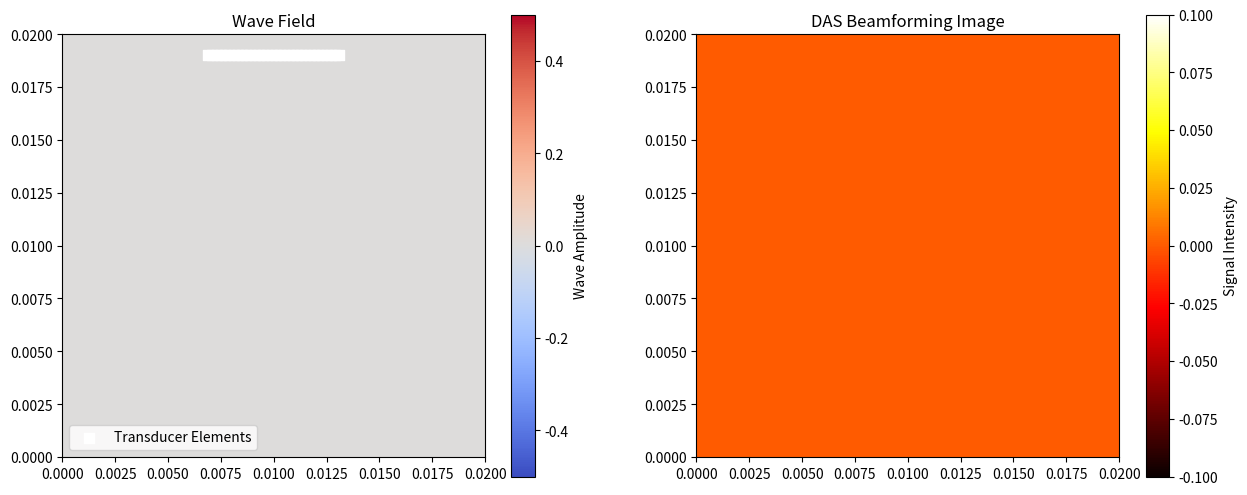

Generate this figure with matplotlib:
import numpy as np
import matplotlib.pyplot as plt
from matplotlib.animation import FuncAnimation

class ArrayTransducer:
    def __init__(self, num_elements, element_pitch, element_width, Lx, Ly):
        self.num_elements = num_elements  # 阵元数量
        self.element_pitch = element_pitch  # 阵元间距
        self.element_width = element_width  # 阵元宽度
        self.Lx = Lx  # 仿真区域宽度
        self.Ly = Ly  # 仿真区域高度
        self.positions = np.zeros((num_elements, 2))  # 阵元位置 (x, y)
        self.delays = np.zeros(num_elements)  # 各阵元延迟时间
        self._initialize_positions()

    def _initialize_positions(self):
        """初始化阵元位置"""
        total_width = (self.num_elements - 1) * self.element_pitch
        start_x = (self.Lx - total_width) / 2  # 水平居中
        y_pos = self.Ly - 0.001  # 距上边界0.001米
        for i in range(self.num_elements):
            self.positions[i] = [start_x + i * self.element_pitch, y_pos]

    def calculate_delays(self, focus_point):
        """计算聚焦延迟，考虑阵元方向性和加权"""
        c = 1500.0  # 声速 (m/s)
        wavelength = c / 2.5e6  # 波长 (对应2.5MHz频率)
        k = 2 * np.pi / wavelength  # 波数
        
        # 计算每个阵元到焦点的距离和角度
        distances = np.sqrt(np.sum((self.positions - focus_point)**2, axis=1))
        angles = np.arctan2(focus_point[1] - self.positions[:, 1],
                           focus_point[0] - self.positions[:, 0])
        
        # 计算方向性因子 (使用简化的方向性模型)
        directivity = np.sinc(k * self.element_width * np.sin(angles) / 2)
        
        # 计算Hanning窗加权系数（用于抑制旁瓣）
        weights = 0.5 * (1 - np.cos(2 * np.pi * np.arange(self.num_elements) / 
                                  (self.num_elements - 1)))
        
        # 计算延迟时间（考虑方向性和加权）
        max_distance = np.max(distances)
        self.delays = (max_distance - distances) / c
        
        # 存储方向性和加权系数供激励使用
        self.directivity = directivity
        self.weights = weights
        
        return self.delays

class Parameter:
    def __init__(self, Lx, Ly, nx, ny):
        self.Lx = Lx
        self.Ly = Ly
        self.nx = nx
        self.ny = ny
        self.dx = Lx / nx
        self.dy = Ly / ny
        self.base_speed = 1500.0  # 基础声速 (m/s)
        self.regions = []  # 存储不同声阻抗区域的列表

    def add_region(self, start_pos_x, end_pos_x, start_pos_y, end_pos_y, ratio):
        """添加一个新的声阻抗区域"""
        self.regions.append({
            'start_pos_x': start_pos_x,
            'end_pos_x': end_pos_x,
            'start_pos_y': start_pos_y,
            'end_pos_y': end_pos_y,
            'ratio': ratio
        })

    def get_speed(self):
        """生成声速分布数组"""
        c = np.full((self.nx, self.ny), self.base_speed)
        for region in self.regions:
            x_start = int(region['start_pos_x'] / self.dx)
            x_end = int(region['end_pos_x'] / self.dx)
            y_start = int(region['start_pos_y'] / self.dy)
            y_end = int(region['end_pos_y'] / self.dy)
            c[x_start:x_end, y_start:y_end] = self.base_speed * region['ratio']
        return c

class BeamformingSimulator:
    def __init__(self, parameter, array_transducer):
        # 仿真参数
        self.parameter = parameter
        self.array_transducer = array_transducer
        self.f0 = 2.5e6  # 中心频率 (Hz)
        self.cycles = 4  # 周期数
        self.t_end = 25e-6  # 总时间 (s)
        self.CFL = 0.4  # CFL条件系数（二维稳定性要求）
        
        # 初始化声速场
        self.c = parameter.get_speed()
        
        # 计算时间步长
        self.dt = self.CFL * min(parameter.dx, parameter.dy) / (np.sqrt(2)*np.max(self.c))
        self.nt = int(self.t_end / self.dt)
        
        # 初始化波场和接收信号
        self.u_curr = np.zeros((parameter.nx, parameter.ny))
        self.u_prev = self.u_curr.copy()
        self.u_next = self.u_curr.copy()
        self.received_signals = np.zeros((array_transducer.num_elements, self.nt))
        
        # 生成声源
        self.source_active = True
        self.source = self._generate_source()
        
        # 边界条件
        self.alpha = 0.0

    def _generate_source(self):
        """生成衰减正弦波声源"""
        num_source_points = int(round(self.cycles/(self.f0*self.dt)))
        t_source = np.linspace(0, self.cycles/self.f0, num_source_points)
        return np.exp(-(t_source - 0.5*t_source[-1])**2/((t_source[-1]/4)**2)) * \
               np.sin(2*np.pi*self.f0*t_source)

    def update(self, frame):
        """更新波场并记录接收信号"""
        # 二维波动方程计算（不含边界）
        for i in range(1, self.parameter.nx-1):
            for j in range(1, self.parameter.ny-1):
                laplacian = (self.u_curr[i+1,j] - 2*self.u_curr[i,j] + self.u_curr[i-1,j])/self.parameter.dx**2 \
                          + (self.u_curr[i,j+1] - 2*self.u_curr[i,j] + self.u_curr[i,j-1])/self.parameter.dy**2
                self.u_next[i,j] = 2*self.u_curr[i,j] - self.u_prev[i,j] + (self.c[i,j]*self.dt)**2 * laplacian

        # 吸收边界条件（二维Mur边界）
        self.u_next[0, :] = self.u_curr[1, :]    # 左边界
        self.u_next[-1, :] = self.u_curr[-2, :]  # 右边界
        self.u_next[:, 0] = self.u_curr[:, 1]    # 下边界
        self.u_next[:, -1] = self.u_curr[:, -2]  # 上边界

        # 施加延迟声源
        if frame < len(self.source) and self.source_active:
            for i, pos in enumerate(self.array_transducer.positions):
                # 计算延迟后的帧索引
                delayed_frame = frame - int(self.array_transducer.delays[i] / self.dt)
                if delayed_frame >= 0 and delayed_frame < len(self.source):
                    x = int(pos[0] / self.parameter.dx)
                    y = int(pos[1] / self.parameter.dy)
                    # 应用方向性和加权系数
                    amplitude = self.source[delayed_frame] * \
                               self.array_transducer.directivity[i] * \
                               self.array_transducer.weights[i]
                    self.u_next[x, y] += amplitude
        
        # 记录接收信号
        for i, pos in enumerate(self.array_transducer.positions):
            x = int(pos[0] / self.parameter.dx)
            y = int(pos[1] / self.parameter.dy)
            self.received_signals[i, frame] = self.u_curr[x, y]

        if frame == len(self.source) - 1:
            self.source_active = False

        # 更新波场
        self.u_prev[:] = self.u_curr
        self.u_curr[:] = self.u_next

    def das_beamforming(self, grid):
        """使用DAS算法处理接收到的信号"""
        Mx, Mz, _ = grid.shape
        image = np.zeros((Mx, Mz))

        for ix in range(Mx):
            for iz in range(Mz):
                x, z = grid[ix, iz]
                signal_sum = 0
                for i in range(self.array_transducer.num_elements):
                    # 计算到成像点的延迟时间
                    delay = np.sqrt((x - self.array_transducer.positions[i, 0])**2 + 
                                   (z - self.array_transducer.positions[i, 1])**2) / self.c[0, 0]
                    # 转换为采样点索引
                    idx = int(delay / self.dt)
                    if idx < self.nt:
                        signal_sum += self.received_signals[i, idx]
                image[ix, iz] = signal_sum
        return image

class Display:
    def __init__(self, simulation):
        self.simulation = simulation
        self.fig, (self.ax1, self.ax2) = plt.subplots(1, 2, figsize=(15, 6))
        
        # 波场显示
        self.im1 = self.ax1.imshow(simulation.u_curr.T, cmap='coolwarm', origin='lower',
                                  extent=[0, simulation.parameter.Lx, 0, simulation.parameter.Ly],
                                  vmin=-0.5, vmax=0.5)
        self.ax1.set_title('Wave Field')
        plt.colorbar(self.im1, ax=self.ax1, label='Wave Amplitude')

        # DAS成像显示
        self.im2 = self.ax2.imshow(np.zeros((100, 100)), cmap='hot', origin='lower',
                                  extent=[0, simulation.parameter.Lx, 0, simulation.parameter.Ly])
        self.ax2.set_title('DAS Beamforming Image')
        plt.colorbar(self.im2, ax=self.ax2, label='Signal Intensity')

        # 绘制换能器阵元位置
        self.ax1.scatter(simulation.array_transducer.positions[:, 0],
                        simulation.array_transducer.positions[:, 1],
                        c='white', marker='s', s=50, label='Transducer Elements')
        self.ax1.legend()

    def update(self, frame):
        """更新动画"""
        self.simulation.update(frame)
        self.im1.set_data(self.simulation.u_curr.T)

        # 每隔一定帧数更新DAS成像结果
        if frame % 10 == 0:
            # 创建成像网格
            x = np.linspace(0, self.simulation.parameter.Lx, 100)
            z = np.linspace(0, self.simulation.parameter.Ly, 100)
            grid = np.array([[(xi, zi) for zi in z] for xi in x])
            
            # 应用DAS算法
            image = self.simulation.das_beamforming(grid)
            self.im2.set_data(image.T)
            self.im2.set_clim(image.min(), image.max())

        return [self.im1, self.im2]

def main():
    # 创建参数对象
    parameter = Parameter(Lx=0.02, Ly=0.02, nx=200, ny=200)
    
    # 添加声阻抗区域（模拟组织）
    parameter.add_region(0.075, 0.0125, 0.01, 0.011, 0.8)  # 声速比0.9的区域
    
    # 创建换能器阵列
    array_transducer = ArrayTransducer(
        num_elements=32,  # 32个阵元
        element_pitch=0.0002,  # 阵元间距0.2mm
        element_width=0.0001,  # 阵元宽度0.1mm
        Lx=parameter.Lx,  # 仿真区域宽度
        Ly=parameter.Ly  # 仿真区域高度
    )
    
    # 设置聚焦点
    focus_point = np.array([0.01, 0.01])  # 聚焦点位置在阵列下方中心区域
    array_transducer.calculate_delays(focus_point)

    # 创建仿真对象
    simulation = BeamformingSimulator(parameter, array_transducer)

    # 创建显示对象
    display = Display(simulation)

    # 创建动画
    ani = FuncAnimation(display.fig, display.update,
                       frames=simulation.nt, interval=1, blit=True)
    plt.show()

if __name__ == '__main__':
    main()